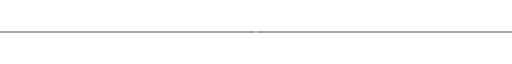
t = 0.00 s
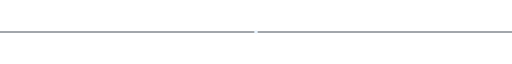
t = 0.75 s
t = 1.25 s: frame unchanged from t = 0.75 s, image omitted
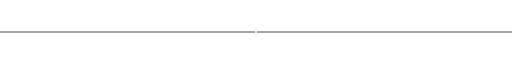
t = 1.75 s
t = 2.00 s: frame unchanged from t = 0.00 s, image omitted
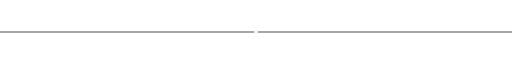
t = 3.00 s

The animated SVG that drew these frames (rendered in a browser with its animation timeline set to each time). Animation: 2 SMIL elements (animate=2); one cycle of 4.00 s, repeats indefinitely.

<svg xmlns="http://www.w3.org/2000/svg" width="1200" height="24" viewBox="0 0 1200 24"><defs><linearGradient id="g"><stop stop-color="#080b10"/><stop offset=".35" stop-color="#4b91bd"/><stop offset=".5" stop-color="#e2e8ef"/><stop offset=".68" stop-color="#348dc7"/><stop offset="1" stop-color="#080b10"/></linearGradient><filter id="glow"><feGaussianBlur stdDeviation="3" result="b"/><feMerge><feMergeNode in="b"/><feMergeNode in="SourceGraphic"/></feMerge></filter></defs><path d="M0 12H1200" stroke="#27313d" stroke-width="2"/><path d="M0 12H1200" stroke="url(#g)" stroke-width="3" filter="url(#glow)" stroke-dasharray="180 1020"><animate attributeName="stroke-dashoffset" values="1200;0" dur="4s" repeatCount="indefinite"/></path><circle cx="600" cy="12" r="3" fill="#eaf5ff"><animate attributeName="r" values="2;5;2" dur="2s" repeatCount="indefinite"/></circle></svg>
